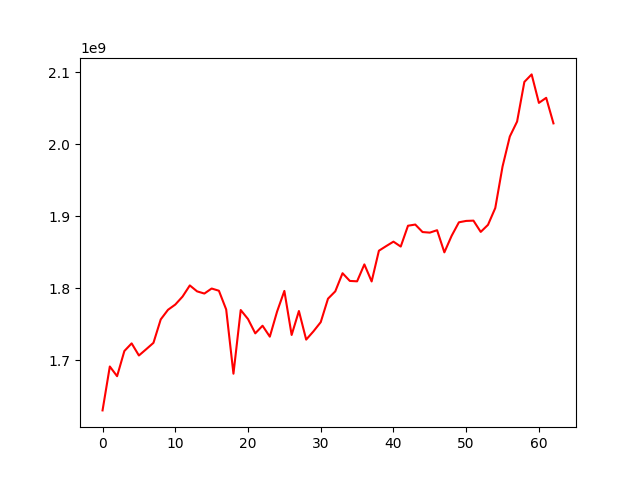

The data file committed next to this chart (first rows):
, 0
0, 1630676174
1, 1691639282
2, 1678178915
3, 1713130053
4, 1723756539
5, 1706914153
6, 1715606030
7, 1724476138
8, 1756995374
9, 1770351802
10, 1777620610
11, 1788707761
12, 1804209078
13, 1795949338
14, 1792921714
15, 1799903746
16, 1796828285
17, 1770812152
18, 1681622037
19, 1770035832
20, 1757536125
21, 1737662864
22, 1748243962
23, 1733062384
24, 1767921384
25, 1796569010
26, 1735421519
27, 1768673972
28, 1728969169
29, 1740441874
30, 1753193197
31, 1785769931
32, 1795969352
33, 1821150377
34, 1810452739
35, 1809892768
36, 1833402109
37, 1809710546
38, 1852405380
39, 1858798543
40, 1864986764
41, 1858138055
42, 1887084821
43, 1888724058
44, 1878313072
45, 1877520122
46, 1880870288
47, 1850117207
48, 1873091556
49, 1891851223
50, 1893765563
51, 1894155677
52, 1878505249
53, 1888341027
54, 1911677870
55, 1969308751
56, 2010975384
57, 2031729748
58, 2086774172
59, 2097205159
... 3 more rows
